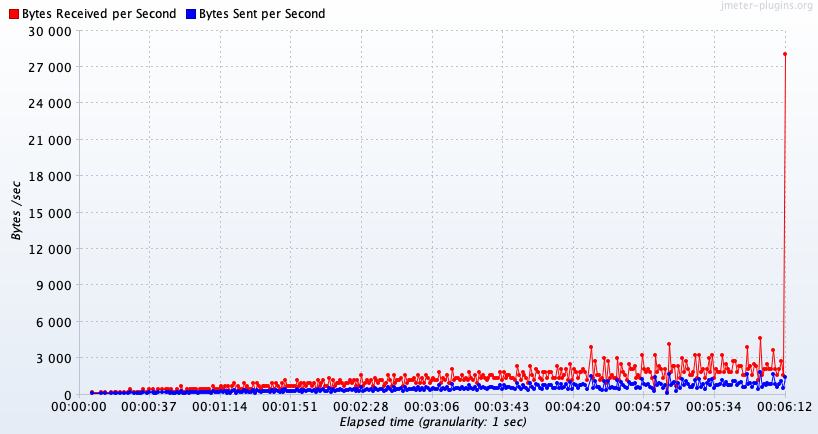

Data behind this chart, as committed beside it:
Elapsed time; Bytes Received per Second; Bytes Sent per Second
15:39:57,0; 231.0; 94.0
15:40:02,0; 231.0; 94.0
15:40:04,0; 231.0; 94.0
15:40:07,0; 231.0; 94.0
15:40:09,0; 231.0; 94.0
15:40:10,0; 231.0; 94.0
15:40:12,0; 231.0; 94.0
15:40:14,0; 231.0; 94.0
15:40:16,0; 231.0; 94.0
15:40:17,0; 462.0; 188.0
15:40:19,0; 231.0; 94.0
15:40:21,0; 231.0; 94.0
15:40:22,0; 231.0; 94.0
15:40:23,0; 231.0; 94.0
15:40:24,0; 462.0; 188.0
15:40:26,0; 231.0; 94.0
15:40:27,0; 462.0; 188.0
15:40:29,0; 462.0; 188.0
15:40:30,0; 231.0; 94.0
15:40:31,0; 231.0; 94.0
15:40:32,0; 462.0; 188.0
15:40:34,0; 462.0; 188.0
15:40:36,0; 462.0; 188.0
15:40:37,0; 462.0; 188.0
15:40:38,0; 231.0; 94.0
15:40:39,0; 462.0; 188.0
15:40:40,0; 231.0; 94.0
15:40:41,0; 231.0; 94.0
15:40:42,0; 462.0; 188.0
15:40:43,0; 231.0; 94.0
15:40:44,0; 693.0; 282.0
15:40:45,0; 231.0; 94.0
15:40:46,0; 231.0; 94.0
15:40:47,0; 462.0; 188.0
15:40:48,0; 231.0; 94.0
15:40:49,0; 462.0; 188.0
15:40:50,0; 462.0; 188.0
15:40:51,0; 462.0; 188.0
15:40:52,0; 462.0; 188.0
15:40:53,0; 231.0; 94.0
15:40:54,0; 462.0; 188.0
15:40:55,0; 462.0; 188.0
15:40:56,0; 462.0; 188.0
15:40:57,0; 462.0; 188.0
15:40:58,0; 462.0; 188.0
15:40:59,0; 462.0; 188.0
15:41:00,0; 231.0; 94.0
15:41:01,0; 693.0; 282.0
15:41:02,0; 462.0; 188.0
15:41:03,0; 462.0; 188.0
15:41:04,0; 462.0; 188.0
15:41:05,0; 693.0; 282.0
15:41:06,0; 462.0; 188.0
15:41:07,0; 693.0; 282.0
15:41:08,0; 231.0; 94.0
15:41:09,0; 693.0; 282.0
15:41:10,0; 231.0; 94.0
15:41:11,0; 693.0; 282.0
15:41:12,0; 924.0; 376.0
15:41:13,0; 231.0; 94.0
... 288 more rows
